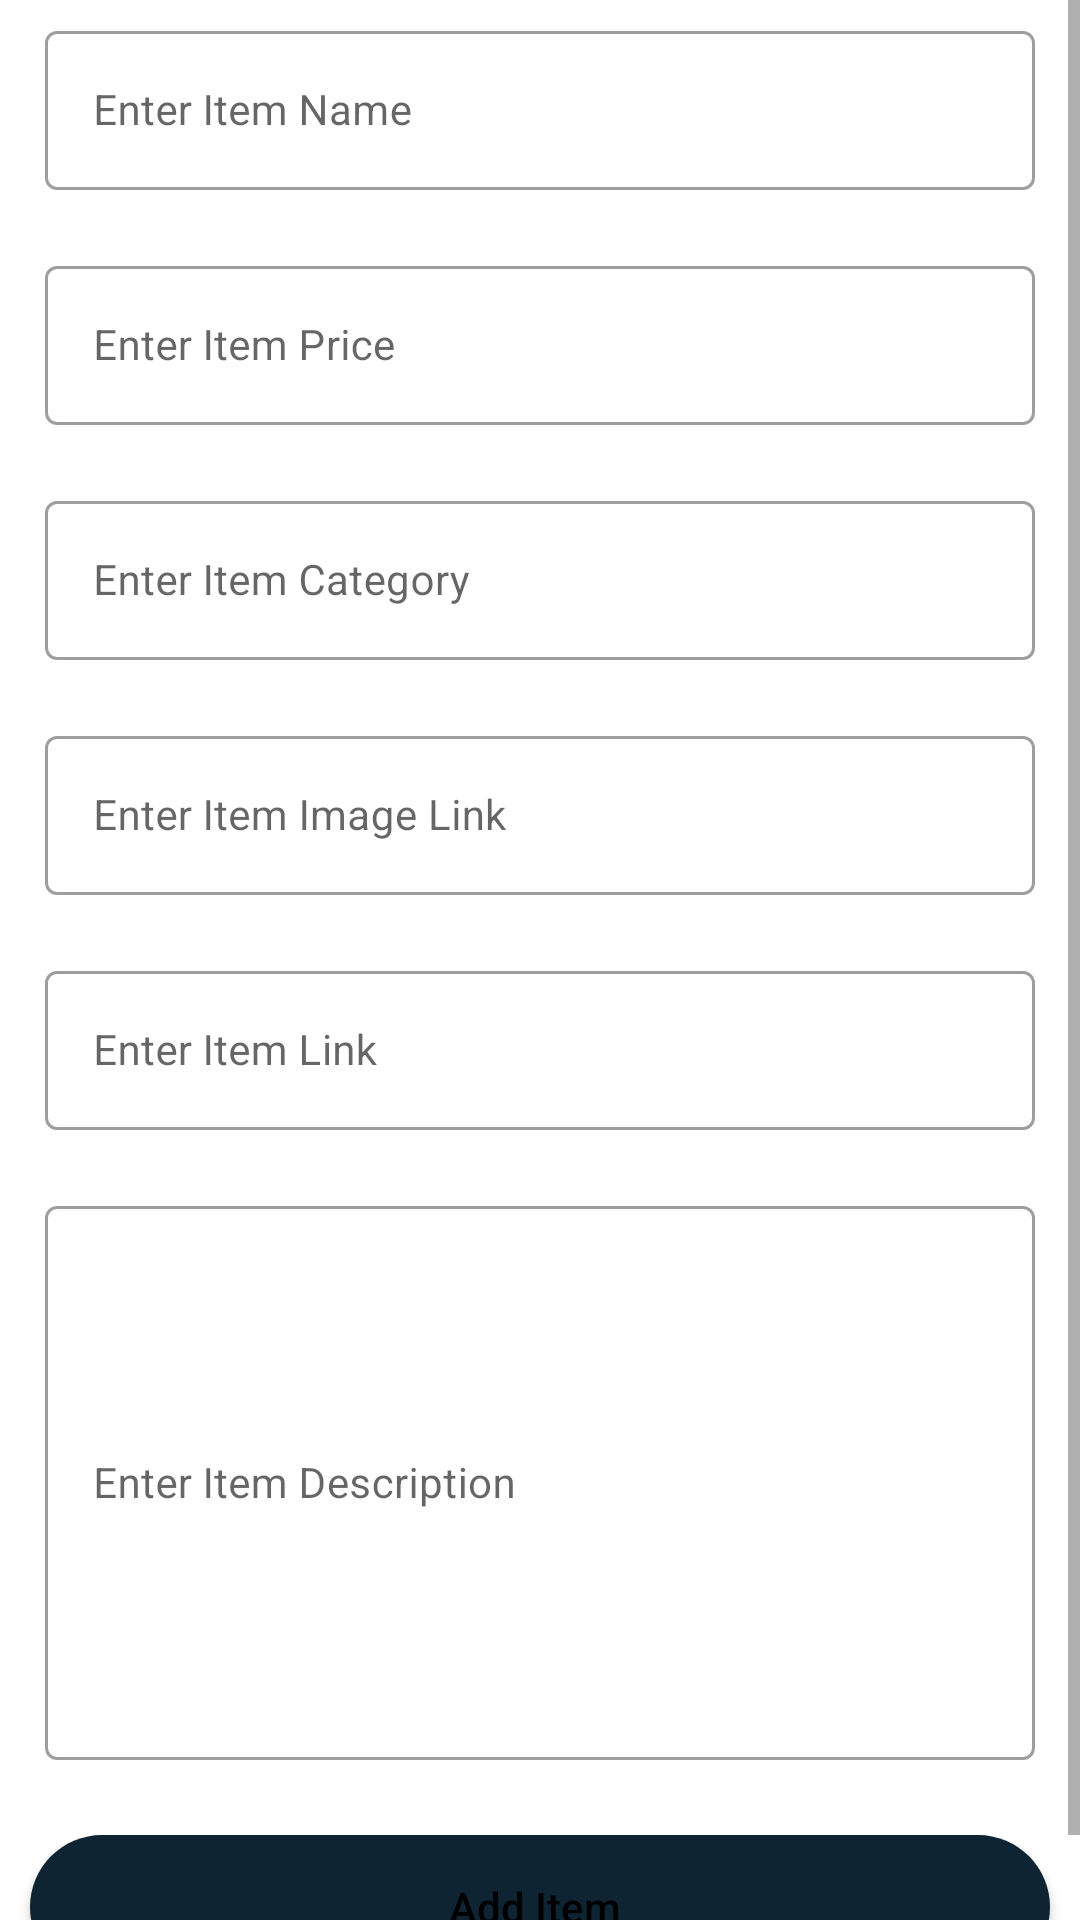

Produce the Android XML layout that renders to this screen, including the resource entries it uses.
<!-- AndroidManifest.xml: application theme Theme.EcoMarket -->
<!-- res/layout/activity_add_item_cat1.xml -->
<?xml version="1.0" encoding="utf-8"?>
<ScrollView xmlns:android="http://schemas.android.com/apk/res/android"
    xmlns:app="http://schemas.android.com/apk/res-auto"
    xmlns:tools="http://schemas.android.com/tools"
    android:layout_width="match_parent"
    android:layout_height="match_parent"
    android:background="@color/white"
    tools:context=".AllItemsCat1">

    <RelativeLayout
        android:layout_width="match_parent"
        android:layout_height="wrap_content">

        <LinearLayout
            android:layout_width="match_parent"
            android:layout_height="wrap_content"
            android:orientation="vertical">

            <com.google.android.material.textfield.TextInputLayout
                android:layout_width="match_parent"
                android:layout_height="wrap_content"
                android:layout_marginStart="10dp"
                android:layout_marginEnd="10dp"
                android:hint="Enter Item Name"
                android:padding="5dp"
                style="@style/Widget.MaterialComponents.TextInputLayout.OutlinedBox">

                <com.google.android.material.textfield.TextInputEditText
                    android:layout_width="match_parent"
                    android:layout_height="wrap_content"
                    android:id="@+id/idEditItemName"
                    android:importantForAutofill="no"
                    android:inputType="text"
                    android:textColor="@color/black"
                    android:textColorHint="@color/black"
                    android:textSize="14sp" />
            </com.google.android.material.textfield.TextInputLayout>



            <com.google.android.material.textfield.TextInputLayout
                android:layout_width="match_parent"
                android:layout_height="wrap_content"
                android:layout_marginTop="10dp"
                android:layout_marginStart="10dp"
                android:layout_marginEnd="10dp"
                android:hint="Enter Item Price"
                android:padding="5dp"
                style="@style/Widget.MaterialComponents.TextInputLayout.OutlinedBox">

            <com.google.android.material.textfield.TextInputEditText
                    android:layout_width="match_parent"
                    android:layout_height="wrap_content"
                    android:id="@+id/idEditItemPrice"
                    android:importantForAutofill="no"
                    android:inputType="number"
                    android:textColor="@color/black"
                    android:textColorHint="@color/black"
                    android:textSize="14sp" />

            </com.google.android.material.textfield.TextInputLayout>




            <com.google.android.material.textfield.TextInputLayout
                android:layout_width="match_parent"
                android:layout_height="wrap_content"
                android:layout_marginTop="10dp"
                android:layout_marginStart="10dp"
                android:layout_marginEnd="10dp"
                android:hint="Enter Item Category"
                android:padding="5dp"
                style="@style/Widget.MaterialComponents.TextInputLayout.OutlinedBox">

            <com.google.android.material.textfield.TextInputEditText
                    android:layout_width="match_parent"
                    android:layout_height="wrap_content"
                    android:id="@+id/idEditItemCategory"
                    android:importantForAutofill="no"
                    android:inputType="text"
                    android:textColor="@color/black"
                    android:textColorHint="@color/black"
                    android:textSize="14sp" />

            </com.google.android.material.textfield.TextInputLayout>



            <com.google.android.material.textfield.TextInputLayout
                android:layout_width="match_parent"
                android:layout_height="wrap_content"
                android:layout_marginTop="10dp"
                android:layout_marginStart="10dp"
                android:layout_marginEnd="10dp"
                android:hint="Enter Item Image Link"
                android:padding="5dp"
                style="@style/Widget.MaterialComponents.TextInputLayout.OutlinedBox">

            <com.google.android.material.textfield.TextInputEditText
                    android:layout_width="match_parent"
                    android:layout_height="wrap_content"
                    android:id="@+id/idEditItemImageLink"
                    android:importantForAutofill="no"
                    android:inputType="text"
                    android:textColor="@color/black"
                    android:textColorHint="@color/black"
                    android:textSize="14sp" />

            </com.google.android.material.textfield.TextInputLayout>



            <com.google.android.material.textfield.TextInputLayout
                android:layout_width="match_parent"
                android:layout_height="wrap_content"
                android:layout_marginTop="10dp"
                android:layout_marginStart="10dp"
                android:layout_marginEnd="10dp"
                android:hint="Enter Item Link"
                android:padding="5dp"
                style="@style/Widget.MaterialComponents.TextInputLayout.OutlinedBox">

            <com.google.android.material.textfield.TextInputEditText
                    android:layout_width="match_parent"
                    android:layout_height="wrap_content"
                    android:id="@+id/idEditItemLink"
                    android:importantForAutofill="no"
                    android:inputType="text"
                    android:textColor="@color/black"
                    android:textColorHint="@color/black"
                    android:textSize="14sp" />

            </com.google.android.material.textfield.TextInputLayout>


            <com.google.android.material.textfield.TextInputLayout
                android:layout_width="match_parent"
                android:layout_height="200dp"
                android:layout_marginTop="10dp"
                android:layout_marginStart="10dp"
                android:layout_marginEnd="10dp"
                android:hint="Enter Item Description"
                android:padding="5dp"
                style="@style/Widget.MaterialComponents.TextInputLayout.OutlinedBox">

            <com.google.android.material.textfield.TextInputEditText
                    android:layout_width="match_parent"
                    android:layout_height="match_parent"
                    android:id="@+id/idEditItemDesc"
                    android:importantForAutofill="no"
                    android:inputType="textMultiLine|textImeMultiLine"
                    android:textColor="@color/black"
                    android:textColorHint="@color/black"
                    android:textSize="14sp" />

            </com.google.android.material.textfield.TextInputLayout>

            <Button
                android:layout_width="match_parent"
                android:layout_height="wrap_content"
                android:layout_marginStart="10dp"
                android:layout_marginEnd="10dp"
                android:layout_marginTop="20dp"
                android:text="Add Item "
                android:textAllCaps="false"
                android:textColor="@color/black"
                android:background="@drawable/custom_button_back"
                android:layout_marginBottom="10dp"
                android:id="@+id/idBtnAddItem" />
        </LinearLayout>

        <ProgressBar
            android:layout_width="wrap_content"
            android:layout_height="wrap_content"
            android:layout_centerInParent="true"
            android:indeterminateDrawable="@drawable/progress_back"
            android:indeterminate="true"
            android:id="@+id/idPBLoading"
            android:visibility="gone" />

    </RelativeLayout>

</ScrollView>
<!-- resources referenced by this layout -->
<resources>
  <color name="black">#FF000000</color>
  <color name="white">#FFFFFFFF</color>
  <!-- drawable custom_button_back (drawable-v24) -->
  <?xml version="1.0" encoding="utf-8"?>
  <shape  xmlns:android="http://schemas.android.com/apk/res/android"
      android:shape="rectangle">
      <solid android:color="@color/blue_shade_1"/>
      <corners android:radius="28dp" />
  </shape>
  <!-- drawable progress_back (drawable-v24) -->
  <?xml version="1.0" encoding="utf-8"?>
  <rotate xmlns:android="http://schemas.android.com/apk/res/android"
       android:fromDegrees="0"
      android:pivotX="50%"
      android:pivotY="50%"
      android:toDegrees="368">
  <shape
      android:innerRadiusRatio="3"
      android:shape="ring"
      android:thicknessRatio="8"
      android:useLevel="false"
      >
      <size
          android:height="76dip"
          android:width="76dip" />
      <gradient
          android:angle="8"
          android:endColor="#00ffffff"
          android:startColor="@color/purple_500"
          android:type="sweep"
          android:useLevel="false" />
  
  </shape>
  
  </rotate>
  <style name="Theme.EcoMarket" parent="Theme.MaterialComponents.DayNight.DarkActionBar">
          
          <item name="colorPrimary">@color/purple_500</item>
          <item name="colorPrimaryVariant">@color/purple_700</item>
          <item name="colorOnPrimary">@color/white</item>
          
          <item name="colorSecondary">@color/teal_200</item>
          <item name="colorSecondaryVariant">@color/teal_700</item>
          <item name="colorOnSecondary">@color/black</item>
          
          <item name="android:statusBarColor" tools:targetApi="l">@color/purple_500</item>
  
          
      </style>
  <color name="blue_shade_1">#0e2433</color>
  <color name="purple_500">#ff8000</color>
  <color name="purple_700">#FFFFFF</color>
  <color name="teal_200">#FF03DAC5</color>
  <color name="teal_700">#FF018786</color>
</resources>
